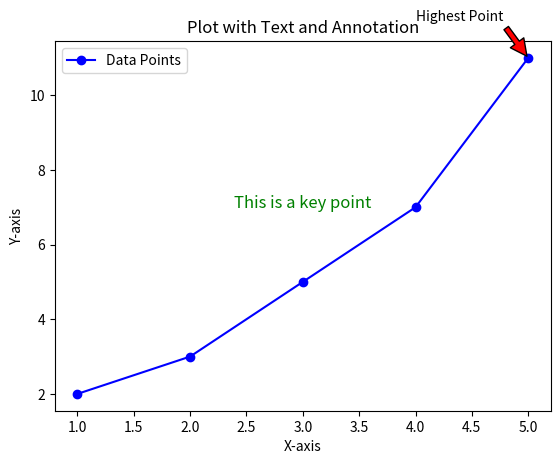

This chart was generated by the following Python code:
import matplotlib.pyplot as plt 
# Create sample data 
x = [1, 2, 3, 4, 5] 
y = [2, 3, 5, 7, 11] 
# Create a plot 
plt.plot(x, y, 'bo-', label='Data Points') 
# Add text to the plot 
plt.text(3, 7, 'This is a key point', fontsize=12, color='green', 
ha='center') 
# Add a basic annotation with an arrow 
plt.annotate('Highest Point', xy=(5, 11), xytext=(4, 12), 
arrowprops=dict(facecolor='red', shrink=0.05)) 
# Add labels and title 
plt.xlabel('X-axis') 
plt.ylabel('Y-axis') 
plt.title('Plot with Text and Annotation') 
plt.legend() 
# Show the plot 
plt.show()
